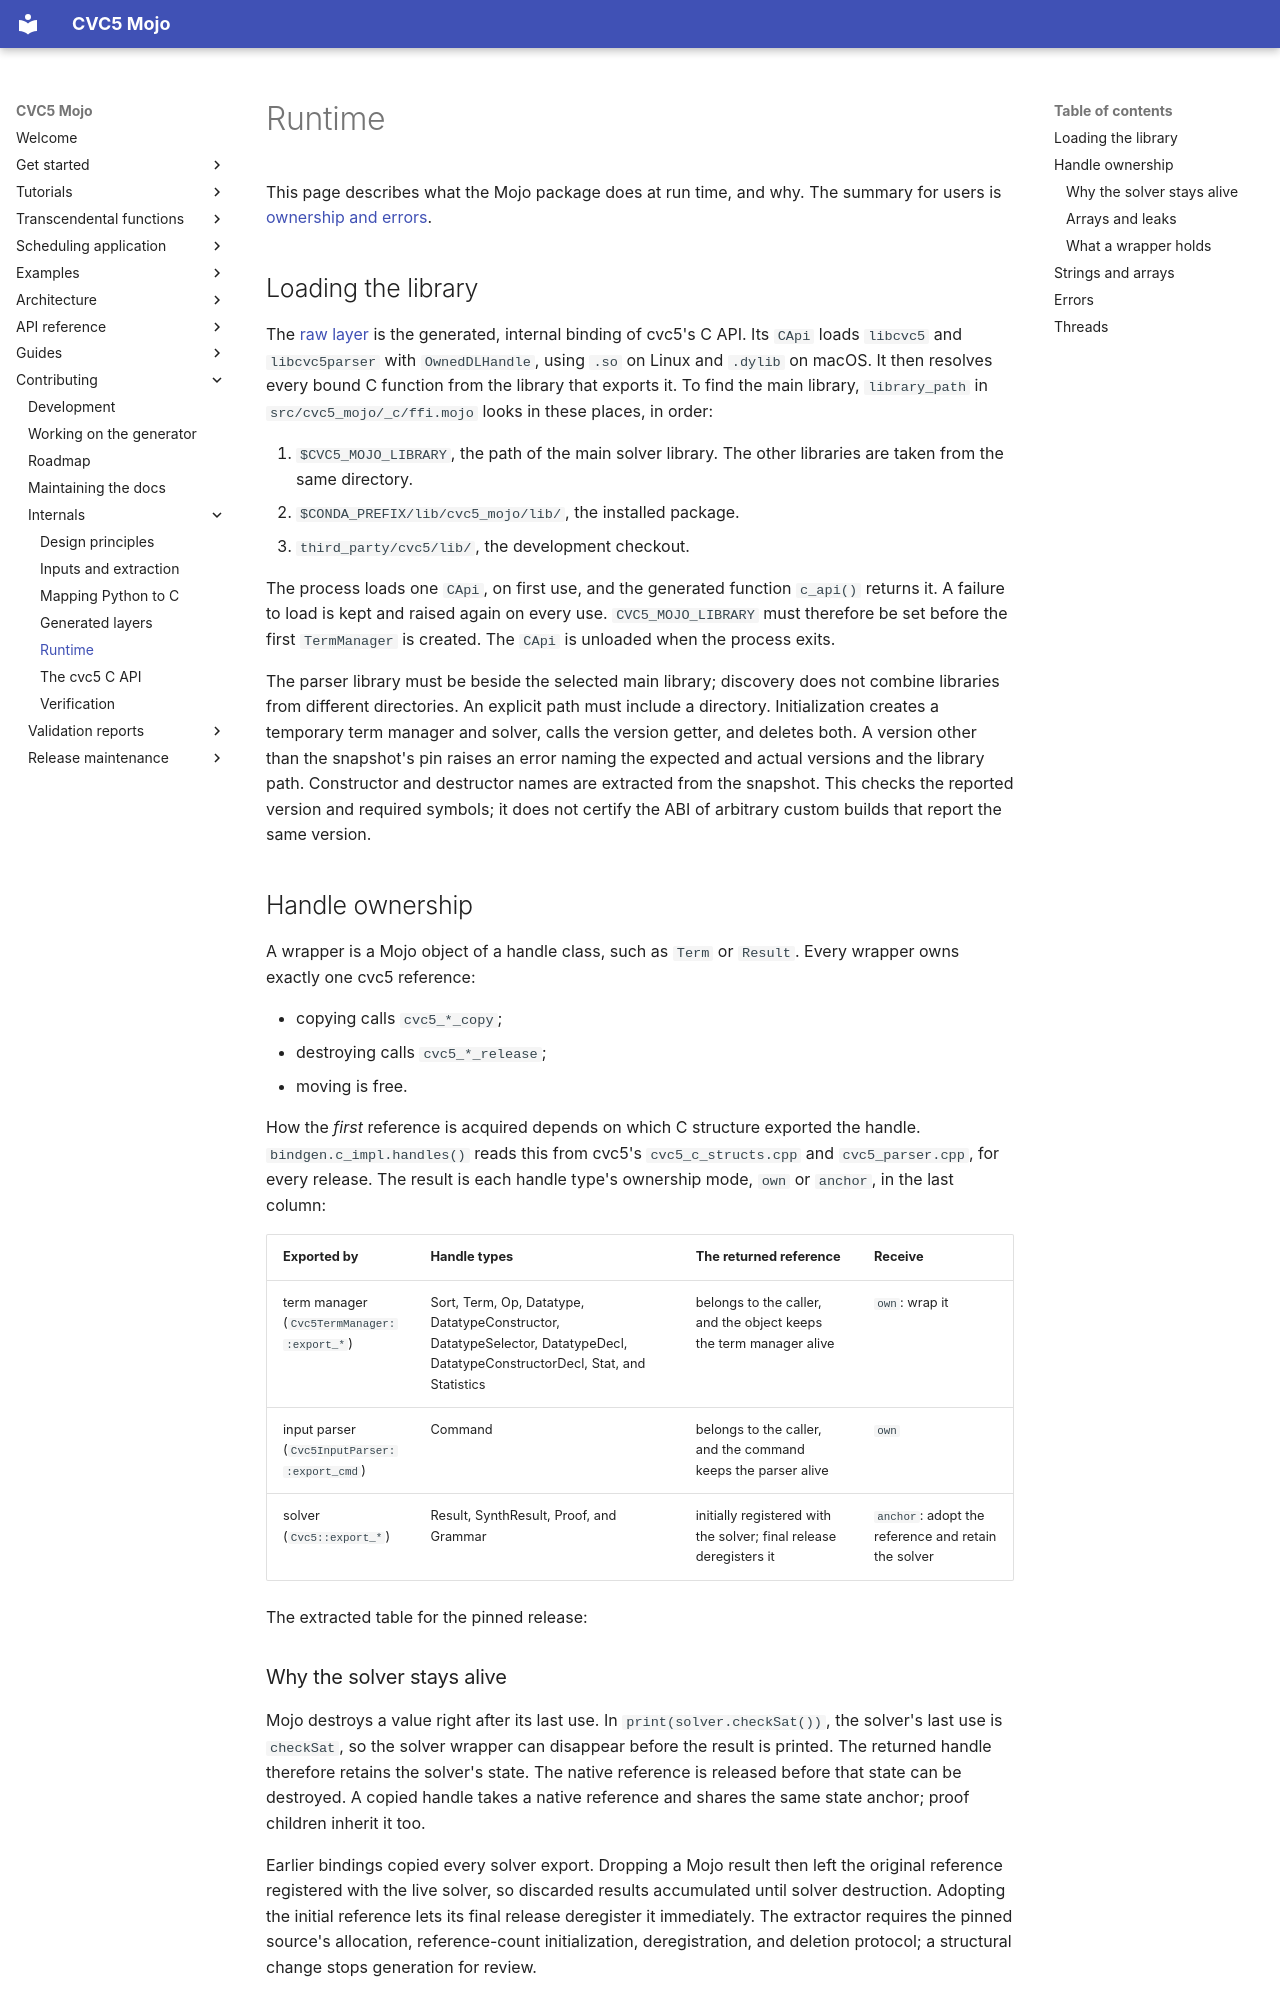

repository: Spellbound-Mojo/cvc5_mojo · page: architecture/runtime/index.html · generator: mkdocs

# Runtime

This page describes what the Mojo package does at run time, and why. The
summary for users is [ownership and errors](../start/ownership.md).

## Loading the library

The [raw layer](layers.md#raw-layer) is the generated, internal binding of
cvc5's C API. Its `CApi` loads `libcvc5` and `libcvc5parser` with
`OwnedDLHandle`, using `.so` on Linux and `.dylib` on macOS. It then resolves every bound C function from the library that
exports it. To find the main library, `library_path` in
`src/cvc5_mojo/_c/ffi.mojo` looks in these places, in order:

1. `$CVC5_MOJO_LIBRARY`, the path of the main solver library. The other libraries are
   taken from the same directory.
2. `$CONDA_PREFIX/lib/cvc5_mojo/lib/`, the installed package.
3. `third_party/cvc5/lib/`, the development checkout.

The process loads one `CApi`, on first use, and the generated function
`c_api()` returns it. A failure to load is kept and raised again on every
use. `CVC5_MOJO_LIBRARY` must therefore be set before the first `TermManager`
is created. The `CApi` is unloaded when the process exits.

The parser library must be beside the selected main library; discovery does
not combine libraries from different directories. An explicit path must
include a directory. Initialization creates a temporary term manager and
solver, calls the version getter, and deletes both. A version other than the
snapshot's pin raises an error naming the expected and actual versions and
the library path. Constructor and destructor names are extracted from the
snapshot. This checks the reported version and required symbols; it does not
certify the ABI of arbitrary custom builds that report the same version.

## Handle ownership

A wrapper is a Mojo object of a handle class, such as `Term` or `Result`.
Every wrapper owns exactly one cvc5 reference:

- copying calls `cvc5_*_copy`;
- destroying calls `cvc5_*_release`;
- moving is free.

How the *first* reference is acquired depends on which C structure exported
the handle. `bindgen.c_impl.handles()` reads this from cvc5's
`cvc5_c_structs.cpp` and `cvc5_parser.cpp`, for every release. The result is
each handle type's ownership mode, `own` or `anchor`, in the last column:

| Exported by | Handle types | The returned reference | Receive |
|---|---|---|---|
| term manager (`Cvc5TermManager::export_*`) | Sort, Term, Op, Datatype, DatatypeConstructor, DatatypeSelector, DatatypeDecl, DatatypeConstructorDecl, Stat, and Statistics | belongs to the caller, and the object keeps the term manager alive | `own`: wrap it |
| input parser (`Cvc5InputParser::export_cmd`) | Command | belongs to the caller, and the command keeps the parser alive | `own` |
| solver (`Cvc5::export_*`) | Result, SynthResult, Proof, and Grammar | initially registered with the solver; final release deregisters it | `anchor`: adopt the reference and retain the solver |

The extracted table for the pinned release:

<!-- coverage: handles -->
